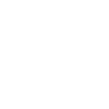
t = 0.00 s
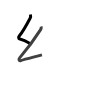
t = 1.75 s
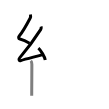
t = 3.50 s
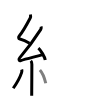
t = 5.50 s
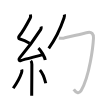
t = 7.25 s
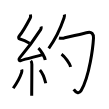
t = 9.00 s

The animated SVG that drew these frames (rendered in a browser with its animation timeline set to each time). Animation: 9 SMIL elements (animate=9); one cycle of 9.00 s.

<svg width="109px" height="109px" viewBox="0 0 px 109px" xmlns="http://www.w3.org/2000/svg" xmlns:xlink="http://www.w3.org/1999/xlink" xml:space="preserve" version="1.1"  baseProfile="full">
<path d="M30.4,14.5c0.31,1.21,0.5,2.19-0.16,3.44c-3.99,7.56-7.45,13.82-10.82,17.79c-1.17,1.39-1.05,2.89,0.5,3.29c3.37,0.87,5.83,1.98,9.64,4.22" style="fill:none;stroke:black;stroke-width:3;opacity:0">
  <animate attributeType="CSS" attributeName="opacity" from="0" to="1" begin="0s" dur="1s" repeatCount="Indefinite" fill="freeze" />
</path>
<path d="M41.03,26.44c0.34,0.93,0.12,2.35-0.25,2.94C35.25,38,28,48.25,19.65,57.86c-1.64,1.89-0.07,3.08,1.07,2.72C25.47,59.05,34,57,41.95,54.84" style="fill:none;stroke:black;stroke-width:3;opacity:0">
  <animate attributeType="CSS" attributeName="opacity" from="0" to="1" begin="1s" dur="1s" repeatCount="Indefinite" fill="freeze" />
</path>
<path d="M38.38,48.12c2.43,2.1,6.27,8.61,6.88,11.88" style="fill:none;stroke:black;stroke-width:3;opacity:0">
  <animate attributeType="CSS" attributeName="opacity" from="0" to="1" begin="2s" dur="1s" repeatCount="Indefinite" fill="freeze" />
</path>
<path d="M30.83,60.76c0.71,0.71,1.03,2.12,1.03,3.78c0,6.42-0.09,18.89-0.13,26.09c-0.02,2.5-0.03,4.36-0.03,5.12" style="fill:none;stroke:black;stroke-width:3;opacity:0">
  <animate attributeType="CSS" attributeName="opacity" from="0" to="1" begin="3s" dur="1s" repeatCount="Indefinite" fill="freeze" />
</path>
<path d="M21.72,69.5c0.29,0.98,0.29,1.82-0.14,3.14c-1.34,4.1-5.93,12.2-8.33,15.61" style="fill:none;stroke:black;stroke-width:3;opacity:0">
  <animate attributeType="CSS" attributeName="opacity" from="0" to="1" begin="4s" dur="1s" repeatCount="Indefinite" fill="freeze" />
</path>
<path d="M39.88,70c2.94,3.13,5.19,10.41,5.88,13.25" style="fill:none;stroke:black;stroke-width:3;opacity:0">
  <animate attributeType="CSS" attributeName="opacity" from="0" to="1" begin="5s" dur="1s" repeatCount="Indefinite" fill="freeze" />
</path>
<path d="M64.35,14.5c0.27,1,0.07,2.31-0.34,3.5C61.25,26.12,57,37,48.75,48.29" style="fill:none;stroke:black;stroke-width:3;opacity:0">
  <animate attributeType="CSS" attributeName="opacity" from="0" to="1" begin="6s" dur="1s" repeatCount="Indefinite" fill="freeze" />
</path>
<path d="M58.96,37.97c1.91,0.53,3.08,0.51,4.56,0.23c3.1-0.58,20.46-5.03,24.38-5.77c3.59-0.68,5.84,1.44,5.6,5.75c-0.48,8.43-3.88,37.82-12.32,52.4c-2.34,4.05-5.34,1.81-7.45-1.21" style="fill:none;stroke:black;stroke-width:3;opacity:0">
  <animate attributeType="CSS" attributeName="opacity" from="0" to="1" begin="7s" dur="1s" repeatCount="Indefinite" fill="freeze" />
</path>
<path d="M61.52,54.28c3.22,2.23,8.33,9.17,9.13,12.64" style="fill:none;stroke:black;stroke-width:3;opacity:0">
  <animate attributeType="CSS" attributeName="opacity" from="0" to="1" begin="8s" dur="1s" repeatCount="Indefinite" fill="freeze" />
</path>
</svg>
